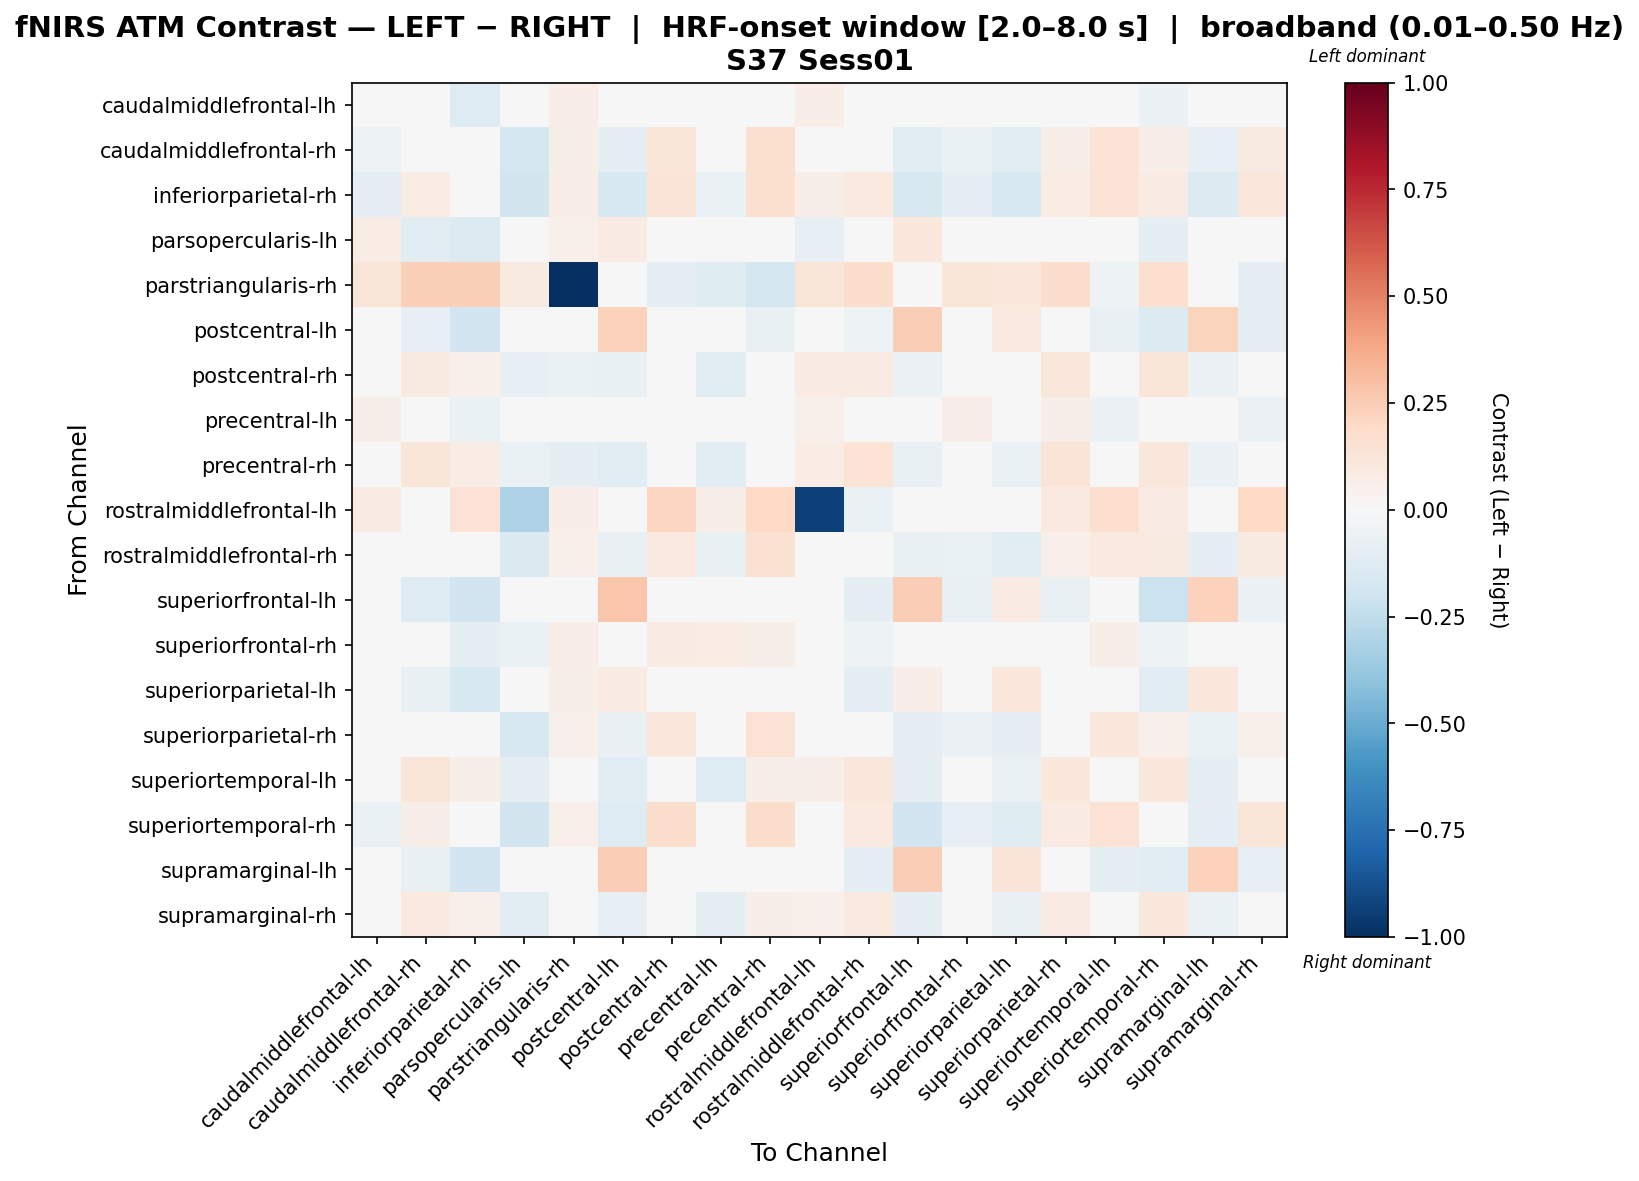

Source data for this figure (header and first rows):
, caudalmiddlefrontal-lh, caudalmiddlefrontal-rh, inferiorparietal-rh, parsopercularis-lh, parstriangularis-rh, postcentral-lh, postcentral-rh, precentral-lh, precentral-rh, rostralmiddlefrontal-lh, rostralmiddlefrontal-rh, superiorfrontal-lh, superiorfrontal-rh, superiorparietal-lh, superiorparietal-rh, superiortemporal-lh, superiortemporal-rh, supramarginal-lh, supramarginal-rh
caudalmiddlefrontal-lh, 0.04806, -0.03361, -0.128, 0.0148, 0.06404, -0.02973, 0.04468, 0.04468, 0.01821, 0.06305, -0.02503, -0.008872, 0.0007039, -0.005118, 0.0007039, 0.016, -0.05911, -0.01083, -0.01464
caudalmiddlefrontal-rh, -0.05447, 0.007254, 0.02159, -0.1789, 0.05861, -0.09334, 0.1243, -0.04465, 0.1584, -0.03282, 0.03996, -0.1049, -0.06809, -0.1038, 0.05845, 0.1404, 0.06301, -0.08312, 0.09209
inferiorparietal-rh, -0.1011, 0.07609, 0.04514, -0.1841, 0.06734, -0.1561, 0.1322, -0.06866, 0.158, 0.06152, 0.09988, -0.1579, -0.0978, -0.1553, 0.07684, 0.1397, 0.08506, -0.135, 0.1142
parsopercularis-lh, 0.07207, -0.1066, -0.1377, 0.0291, 0.05114, 0.07902, 0.03542, 0.03542, 0.03816, -0.08321, -0.03466, 0.102, -0.008474, 0.03841, -0.02892, 0.003008, -0.09393, 0.04181, -0.03208
parstriangularis-rh, 0.1172, 0.2369, 0.2369, 0.08989, -1.0, -0.005632, -0.08797, -0.1233, -0.1719, 0.1172, 0.1771, 0.02166, 0.1172, 0.1035, 0.1771, -0.05165, 0.1648, -0.01928, -0.09975
postcentral-lh, -0.004481, -0.08325, -0.1915, 0.02506, 0.008242, 0.2306, -0.03402, -0.03402, -0.0734, 0.03768, -0.05371, 0.2498, -0.04386, 0.09398, -0.04386, -0.07772, -0.1375, 0.2252, -0.09309
postcentral-rh, -0.01914, 0.09234, 0.05177, -0.07941, -0.06663, -0.0722, 0.001902, -0.1127, 0.00966, 0.08099, 0.08154, -0.05589, -0.001899, -0.04667, 0.114, 0.007551, 0.1178, -0.05787, -0.04514
precentral-lh, 0.05848, 0.02283, -0.06886, 0.01735, -0.02431, -0.007545, -0.008313, -0.02848, -0.02373, 0.05213, -0.01401, -0.02485, 0.06625, 0.03297, 0.05617, -0.05545, 0.001716, 0.003741, -0.05609
precentral-rh, -0.03868, 0.1229, 0.0749, -0.068, -0.08948, -0.1054, -0.003894, -0.115, -0.04704, 0.07388, 0.1399, -0.07426, -0.008461, -0.06356, 0.1283, 0.03893, 0.1133, -0.06162, -0.01666
rostralmiddlefrontal-lh, 0.08305, -0.004996, 0.1417, -0.312, 0.06378, 0.02206, 0.2163, 0.0565, 0.1972, -0.931, -0.06687, -0.04836, 0.03704, -0.00659, 0.09609, 0.1661, 0.08156, 0.006578, 0.2018
rostralmiddlefrontal-rh, -0.04875, 0.03021, 0.04979, -0.1407, 0.05327, -0.07697, 0.09386, -0.07412, 0.1557, -0.02381, -0.009934, -0.07711, -0.06851, -0.104, 0.05216, 0.1004, 0.09073, -0.09294, 0.09076
superiorfrontal-lh, 0.006429, -0.1275, -0.19, 0.0464, 0.02304, 0.2736, 0.02273, -0.001721, -0.02682, -0.0188, -0.08672, 0.2431, -0.0765, 0.07836, -0.0765, -0.04777, -0.2144, 0.2304, -0.05748
superiorfrontal-rh, 0.0439, -0.03884, -0.08837, -0.06889, 0.06643, -0.04266, 0.08564, 0.07774, 0.06151, 0.02399, -0.05465, -0.03996, -0.03715, -0.01839, 0.01279, 0.0603, -0.05092, -0.01566, 0.02319
superiorparietal-lh, 0.02197, -0.07154, -0.1557, -0.00949, 0.05559, 0.08246, 0.0353, 0.0353, 0.007351, -0.009006, -0.08927, 0.06935, -0.02858, 0.1089, -0.02858, 0.00327, -0.1024, 0.108, -0.03289
superiorparietal-rh, -0.0393, 0.01192, 0.003226, -0.1572, 0.05327, -0.07666, 0.1158, -0.02971, 0.1423, 0.01096, 0.02073, -0.08899, -0.05865, -0.08807, 0.03991, 0.1018, 0.05086, -0.06465, 0.05241
superiortemporal-lh, -0.04841, 0.12, 0.05482, -0.0931, -0.0213, -0.1095, 0.02875, -0.1296, 0.05808, 0.06224, 0.1119, -0.09573, -0.01061, -0.06544, 0.1017, -0.004407, 0.109, -0.09103, 0.02263
superiortemporal-rh, -0.06281, 0.05885, 0.0114, -0.1865, 0.05418, -0.1295, 0.1778, -0.0267, 0.1757, 0.01495, 0.09741, -0.1895, -0.07993, -0.1206, 0.07994, 0.1408, -0.04857, -0.08996, 0.1231
supramarginal-lh, -0.02135, -0.0747, -0.1921, -0.01069, 0.0, 0.2431, -0.02135, -0.02135, -0.04972, -0.006002, -0.09604, 0.2457, -0.03202, 0.128, -0.03202, -0.09604, -0.1062, 0.2281, -0.08537
supramarginal-rh, -0.03506, 0.1008, 0.05447, -0.1093, -0.04306, -0.08061, 0.01845, -0.09964, 0.06224, 0.05407, 0.09532, -0.08925, -0.02045, -0.07449, 0.08271, 0.04696, 0.1078, -0.06288, -0.008122
